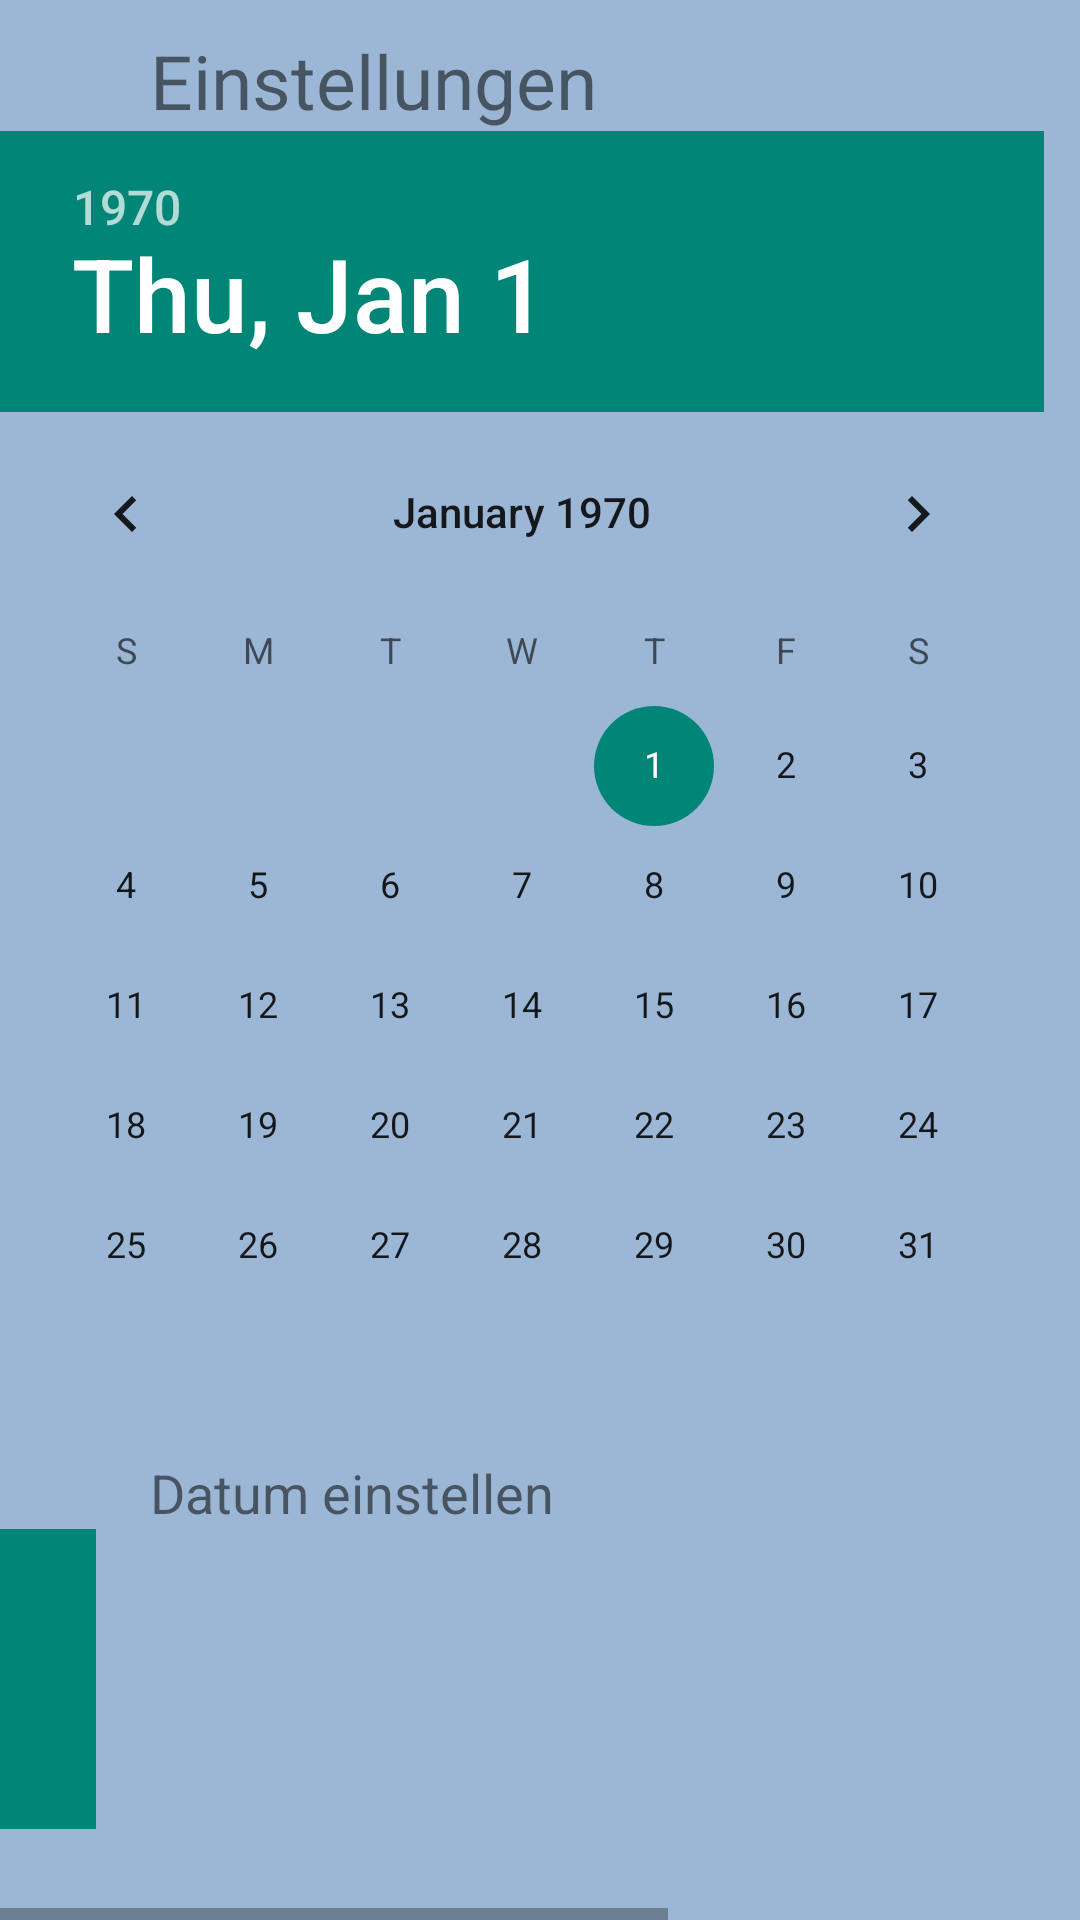

Produce the Android XML layout that renders to this screen, including the resource entries it uses.
<!-- AndroidManifest.xml: application theme AppTheme -->
<!-- res/layout/date.xml -->
<?xml version="1.0" encoding="utf-8"?>
<HorizontalScrollView xmlns:android="http://schemas.android.com/apk/res/android"
    xmlns:tools="http://schemas.android.com/tools"
    android:background="@color/blueBackground"
    android:layout_width="match_parent"
    android:layout_height="match_parent" >
      
    <ScrollView
        android:layout_width="match_parent"
        android:layout_height="match_parent"
        android:layout_alignParentRight="true"
        android:layout_alignParentTop="true"
        android:layout_marginRight="173dp" >

        <RelativeLayout
            android:id="@+id/timeDate"
              android:background="@color/blueBackground"
            android:layout_width="match_parent"
            android:layout_height="match_parent"
            android:orientation="vertical" >

            <TextView
                android:id="@+id/settings_header"
                android:layout_width="wrap_content"
                android:layout_height="wrap_content"
                android:layout_marginLeft="50dp"
                android:layout_marginTop="10dp"
                android:text="@string/settings_header_string"
                android:textSize="25sp" />

            <DatePicker
                android:id="@+id/datePicker"
                android:layout_width="wrap_content"
                android:layout_height="wrap_content"
                android:layout_below="@id/settings_header" />

            <TextView
                android:id="@+id/textviewDate"
                android:layout_width="wrap_content"
                android:layout_height="wrap_content"
                android:layout_below="@id/datePicker"
                android:layout_marginLeft="50dp"
                android:layout_marginTop="10dp"
                android:text="@string/textviewDate"
                android:textSize="18sp" />

            <TimePicker
                android:id="@+id/timePicker"
                android:layout_width="wrap_content"
                android:layout_height="wrap_content"
                android:layout_below="@id/textviewDate" />

            <TextView
                android:id="@+id/textviewTime"
                android:layout_width="wrap_content"
                android:layout_height="wrap_content"
                android:layout_below="@id/timePicker"
                android:layout_marginLeft="50dp"
                android:layout_marginTop="10dp"
                android:text="@string/textviewTime"
                android:textSize="18sp" />

            <Spinner
                android:id="@+id/languageSpinner"
                android:layout_width="wrap_content"
                android:layout_height="wrap_content"
                android:layout_below="@id/textviewTime"
                android:layout_marginLeft="50dp"
                android:layout_marginTop="35dp"
                android:entries="@array/language_array"
                android:max="100"
                android:minWidth="500dp"
                android:visibility="visible" />

            <TextView
                android:id="@+id/textviewLanguage"
                android:layout_width="wrap_content"
                android:layout_height="wrap_content"
                android:layout_below="@id/languageSpinner"
                android:layout_marginLeft="50dp"
                android:layout_marginTop="10dp"
                android:text="@string/textviewLanguage"
                android:textSize="18sp" />

            <SeekBar
                android:id="@+id/seekbarBrightness"
                android:layout_width="wrap_content"
                android:layout_height="wrap_content"
                android:layout_below="@id/textviewLanguage"
                android:layout_marginLeft="50dp"
                android:layout_marginTop="25dp"
                android:max="100"
                android:minWidth="500dp"
                android:visibility="visible" />

            <TextView
                android:id="@+id/textviewBrightness"
                android:layout_width="wrap_content"
                android:layout_height="wrap_content"
                android:layout_below="@id/seekbarBrightness"
                android:layout_marginLeft="50dp"
                android:layout_marginTop="10dp"
                android:text="@string/textviewBrightness"
                android:textSize="18sp" />

            <Button
                android:id="@+id/buttonWLAN"
                android:layout_width="wrap_content"
                android:layout_height="wrap_content"
                android:layout_below="@id/textviewBrightness"
                android:layout_marginLeft="50dp"
                android:layout_marginTop="35dp"
                android:max="100"
                android:minWidth="500dp"
                android:text="@string/WLANconnecting"
                android:visibility="visible" />

            <TextView
                android:id="@+id/textviewWLAN"
                android:layout_width="wrap_content"
                android:layout_height="wrap_content"
                android:layout_below="@id/buttonWLAN"
                android:layout_marginLeft="50dp"
                android:layout_marginTop="10dp"
                android:text="@string/WLAN"
                android:textSize="18sp" />
        </RelativeLayout>
    </ScrollView>

</HorizontalScrollView>
<!-- resources referenced by this layout -->
<resources>
  <string-array name="language_array">
          <item>deutch</item>
          <item>english</item>
          <item>français</item>
          <item>Italiano</item>
          <item>español</item>
          <item>polski</item>
          <item>português</item>
          <item>ру́сский</item>
          <item>汉语 [漢語]</item>
      </string-array>
  <color name="blueBackground">#9cb7d5</color>
  <string name="WLAN">WLAN</string>
  <string name="WLANconnecting">Verbindungen suchen</string>
  <string name="settings_header_string">Einstellungen</string>
  <string name="textviewBrightness">Helligkeit einstellen</string>
  <string name="textviewDate">Datum einstellen</string>
  <string name="textviewLanguage">Sprache auswählen</string>
  <string name="textviewTime">Zeit einstellen</string>
  <style name="AppTheme" parent="Theme.AppCompat.Light.DarkActionBar">
          
      </style>
</resources>
